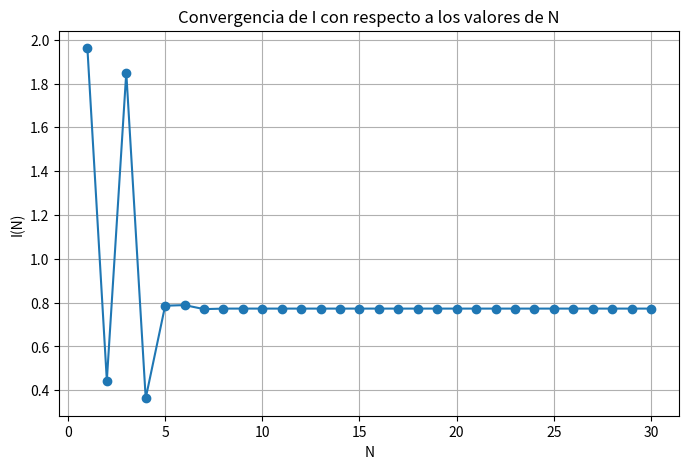

Write the Python code that produced this figure.
import matplotlib.pyplot as plt
import numpy as np

#encontrar pesos y puntos de colocación.
def gaussxw(N):
    x, w = np.polynomial.legendre.leggauss(N)
    return x, w
#generalizar el intervalo de integración a cualquier [a,b]
def gaussxwab(a, b, x, w):
    return 0.5 * (b - a) * x + 0.5 * (b + a), 0.5 * (b - a) * w
#definir la función a integrar
def funcionInt(x):
  return np.sin(x**2)

#probar para valores de N (de N=1 a N=30) para evaluar una convergencia. A mayores N, mejor la aproximación.
valoresEnN= []
valoresEnI=[]
for j in range(1, 31):
    xj, wj = gaussxw(j)
    NValor = gaussxwab(0, np.pi, xj, wj)
    I = np.sum(NValor[1] * funcionInt(NValor[0]))

    print("Resultado para N =", j, ":", I)

    valoresEnN.append(j)
    valoresEnI.append(I)
plt.figure(figsize=(8,5))
plt.plot(valoresEnN, valoresEnI, marker='o')
plt.xlabel("N")
plt.ylabel("I(N)")
plt.title("Convergencia de I con respecto a los valores de N")
plt.grid(True)
plt.show()
